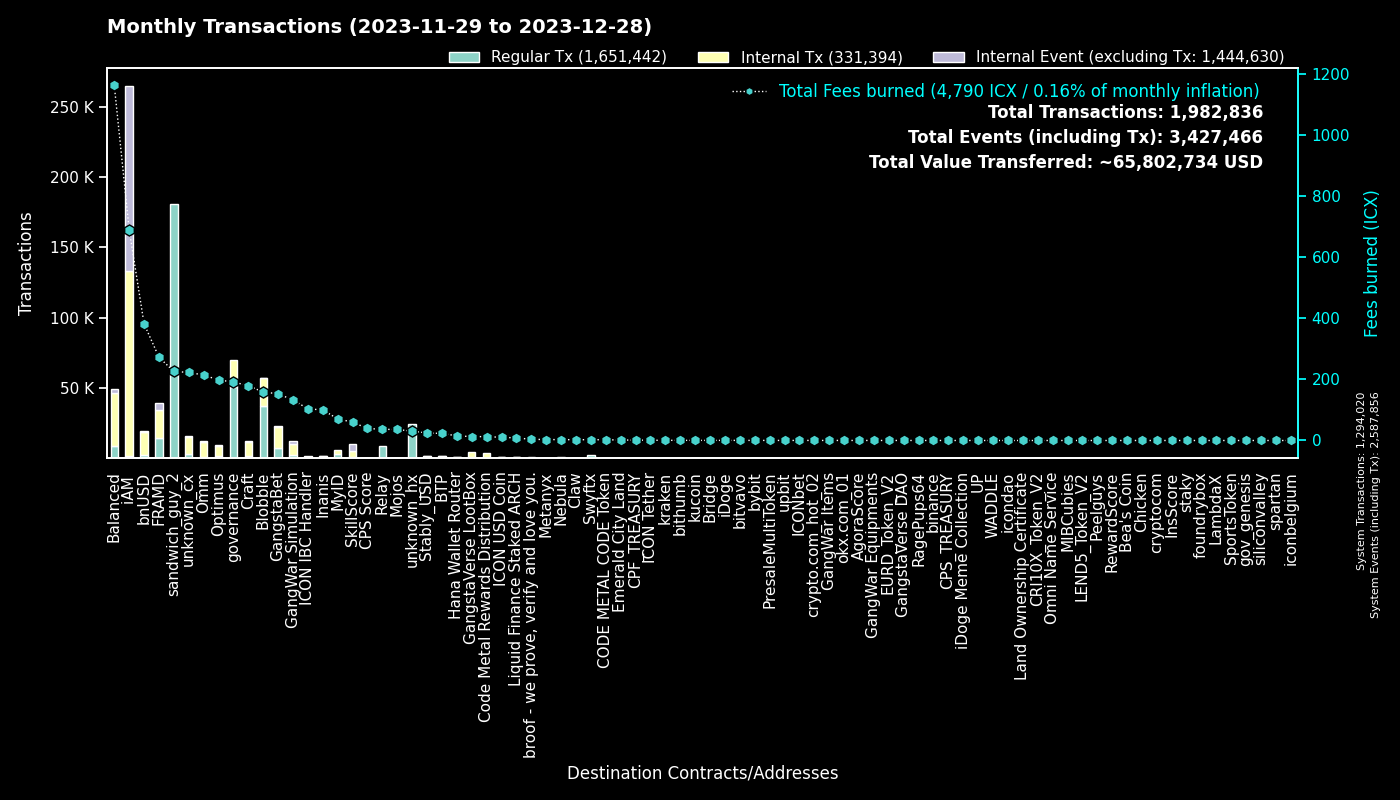

The data file committed next to this chart (first rows):
to, Fees burned, Regular Tx, to_def, Internal Tx, Internal Event (excluding Tx), group
0, 0.0, 1293806, System, 214, 1293836, System
hx515dff2d6210e74b0ad595aa02fe6d2ef042b0…, 225.9, 180690, sandwich_guy_2, 0, 0, sandwich_guy_2
cx00000000000000000000000000000000000000…, 191.4, 50320, governance, 19506, 0, governance
cxf14dea1cff7ceb29a46e6d04533a08f84441e4…, 87.12, 19497, Blobble Stake Token, 20213, 23, Blobble
cxf2ca3b655a782f39227934d37ff3b77f9b1ebc…, 70.93, 17409, unknown_cx, 0, 0, Blobble
cx2aa9b28a657e3121b75d3d4fe65e569398645d…, 231.5, 14174, FRAMD Token, 15992, 589, FRAMD
cxca5faa5a71d986a2e84dd7e6f5ff791d29901e…, 36.54, 8982, Relay_4, 0, 0, Relay
cxe5c2c460364acc5f8c1d5ca925930043d8d9c9…, 28.41, 6251, GangstaBet Crown, 6028, 0, GangstaBet
cx5a0af85407c69945eb318d4ac18e9e84218416…, 132.2, 2644, GangWar Simulation, 7612, 1913, GangWar Simulation
cx88fd7df7ddff82f7cc735c871dc519838cb235…, 381.5, 2036, bnUSD, 16355, 1210, bnUSD
hxb568381d35d3e7a6383200e8a0d30310af20b9…, 2.54, 2032, Swyftx, 0, 0, Swyftx
cxba62bb61baf8dd8b6a04633fe33806547785a0…, 60.81, 1949, MyID_3, 1924, 0, MyID
cxb6be11a27f21ad82c7475aa215e3635fafd7f1…, 14.13, 1768, unknown_cx, 4337, 0, unknown_cx
cx2609b924e33ef00b648a409245c7ea394c4678…, 263.9, 1670, balanced_sicx, 9677, 443, Balanced
cx10d59e8103ab44635190bd4139dbfd682fa2d0…, 47.38, 1627, balanced_rewards, 1530, 436, Balanced
cx66d4d90f5f113eba575bf793570135f9b10cec…, 112.5, 1473, balanced_loans, 4352, 742, Balanced
cx14002628a4599380f391f708843044bc93dce2…, 685.9, 1410, iAM Div, 131333, 131423, iAM
cx69bcdf1753472c1444188ec3f5188657e30c83…, 3.775, 1214, broof - we prove, verify and love you., 0, 0, broof - we prove, verify and love you.
cx694e8c9f1a05c8c3719f30d46b97697960e428…, 10.07, 1068, MyID_2, 1068, 0, MyID
cx28b2ec885b50c8a93da752f2d0467a67127a70…, 62.91, 892, CROWN, 5776, 285, GangstaBet
cxd17316e24ee40f2ef8ed6f3a497311db1b3520…, 12.74, 769, GangstaVerse LootBox, 3587, 0, GangstaVerse LootBox
cxa0af3165c08318e988cb30993b3048335b94af…, 37.58, 756, balanced_dex, 2427, 95, Balanced
cx21e94c08c03daee80c25d8ee3ea22a20786ec2…, 183.6, 719, Balanced Router, 8452, 341, Balanced
cxf61cd5a45dc9f91c15aa65831a30a90d59a096…, 143.1, 656, balanced_baln, 4529, 592, Balanced
cx9c4698411c6d9a780f605685153431dcda0460…, 7.813, 631, Auction, 2815, 4, Craft
cx7ecb16e4c143b95e01d05933c17cb986cfe618…, 99.24, 603, CraftRewards, 4176, 106, Craft
cx2dc662031f3d62bcdba4f63e9bf827767c8475…, 59.97, 600, SkillScore, 4869, 4973, SkillScore
cx622bbab73698f37dbef53955fd3decffeb0b0c…, 103.9, 572, ICON IBC Handler, 171, 859, ICON IBC Handler
cxaa99a164586883eed0322d62a31946dfa9491f…, 81.17, 543, optimus_rewards, 1475, 59, Optimus
cx44250a12074799e26fdeee75648ae47e2cc842…, 249.8, 519, balanced_governance, 24, 2, Balanced
cx28497aef34ec44ad2be9249daddfbe34b54f30…, 7.331, 462, Balanced Bribe, 460, 0, Balanced
cxe65f3286902be43e00a5013cb1dc300ec8e51f…, 132.9, 437, unknown_cx, 5644, 67, unknown_cx
hx68646780e14ee9097085f7280ab137c3633b4b…, 0.5388, 431, kraken_hot, 0, 0, kraken
cx203d9cd2a669be67177e997b8948ce2c35caff…, 83.72, 417, balanced_dividends, 5005, 139, Balanced
cx2e6d0fc0eca04965d06038c8406093337f085f…, 71.56, 413, Craft, 2797, 139, Craft
cxcb455f26a2c01c686fa7f30e1e3661642dd53c…, 99.42, 407, omm_lending, 7010, 0, Omm
cxe971c0a92c58db502e4a224efc6ba311eb1c17…, 97.07, 395, Inanis Treasury, 1088, 113, Inanis
hxbb984f278abd66ae2155edbd91f8c87ce98411…, 0.4188, 335, kucoin, 0, 0, kucoin
cx7b1843b7ef5368a080ccf59c0a9d1bdec474f9…, 21.16, 314, optimus_dividends, 3054, 0, Optimus
cx6139a27c15f1653471ffba0b4b88dc15de7e32…, 60.96, 307, gangstabet_token, 3091, 200, GangstaBet
hxa390d24fdcba68515b492ffc553192802706a1…, 0.3663, 293, bitvavo_hot, 0, 0, bitvavo
cx334db6519871cb2bfd154cec0905ced4ea142d…, 1.025, 293, unknown_cx, 0, 0, unknown_cx
cx1a29259a59f463a67bb2ef84398b30ca56b583…, 78.22, 268, omm_token, 2601, 245, Omm
hx6b91c8dea3114de74ecfa85908b875778c2b59…, 0.3312, 265, bybit, 0, 0, bybit
cx85954d0dae92b63bf5cba03a59ca4ffe687bad…, 1.432, 236, NebulaMultiToken, 274, 0, Nebula
hx0cdf40498ef03e6a48329836c604aa4cea48c4…, 0.2513, 201, bithumb_02, 0, 0, bithumb
cx30f18d26f45d990112a4cd4825c0b79af73aac…, 40.8, 198, Yetis, 4287, 4357, FRAMD
hx133323c2e990994816b548a9e7eb080a5eac80…, 0.2162, 173, unknown_hx, 0, 0, unknown_hx
hx294c5d0699615fc8d92abfe464a2601612d11b…, 0.2137, 171, crypto.com_hot_02, 0, 0, crypto.com_hot_02
cx841f29ec6ce98b527d49a275e87d427627f1af…, 19.27, 165, OMM Delegation, 2, 2, Omm
hx6d14b2b77a9e73c5d5804d43c7e3c3416648ae…, 0.2025, 162, bithumb_03, 0, 0, bithumb
cx9f4ab72f854d3ccdc59aa6f2c3e2215dd62e87…, 39.34, 160, CPS Score, 194, 11, CPS Score
hx05a1d1c125186389be9fd5d31d6ad6c5ef4188…, 0.1988, 159, unknown_hx, 0, 0, unknown_hx
cx785d504f44b5d2c8dac04c5a1ecd75f18ee57d…, 9.942, 150, Finance Token, 357, 26, Optimus
hx85532472e789802a943bd34a8aeb86668bc232…, 0.1812, 145, okx.com_01, 0, 0, okx.com_01
cx288d13e1b63563459a2ac6179f237711f6851c…, 15.78, 144, btp-0x38.bsc-ETH, 1027, 21, BTP
hx0e7ce4398a56e5bc7ad49e787556786f00c8ed…, 0.1775, 142, unknown_hx, 0, 0, unknown_hx
cx8dc674ce709c518bf1a6058a2722a59f94b6fb…, 5.503, 135, Balanced StakedLP, 315, 90, Balanced
cx43e2eec79eb76293c298f2b17aec06097be606…, 2.768, 135, balanced_staking, 382, 0, Balanced
hx0e2756108e96f9e265e2c3b77fc802975dd665…, 0.165, 132, unknown_hx, 0, 0, unknown_hx
... 4,155 more rows
